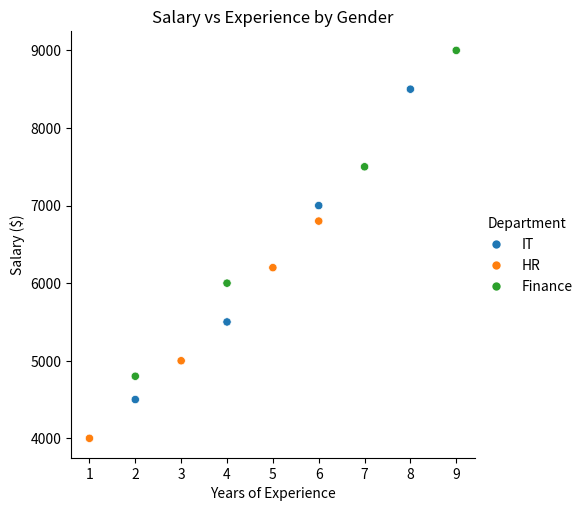
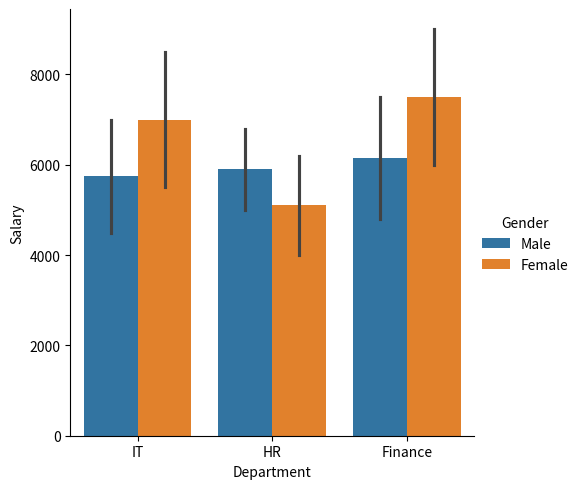
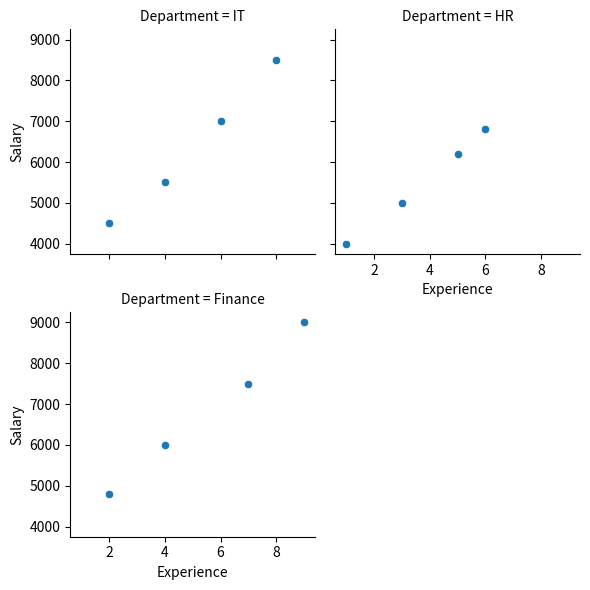
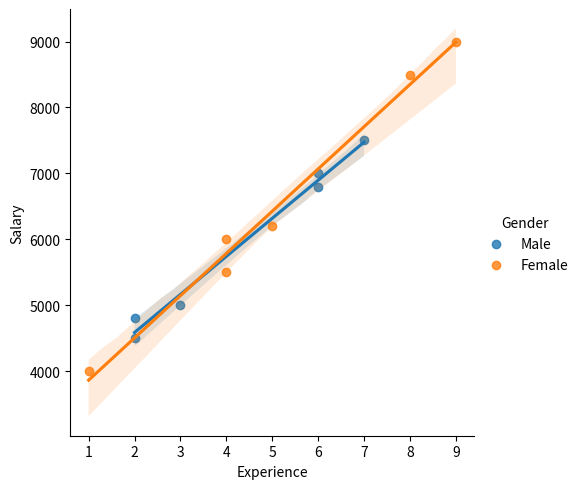
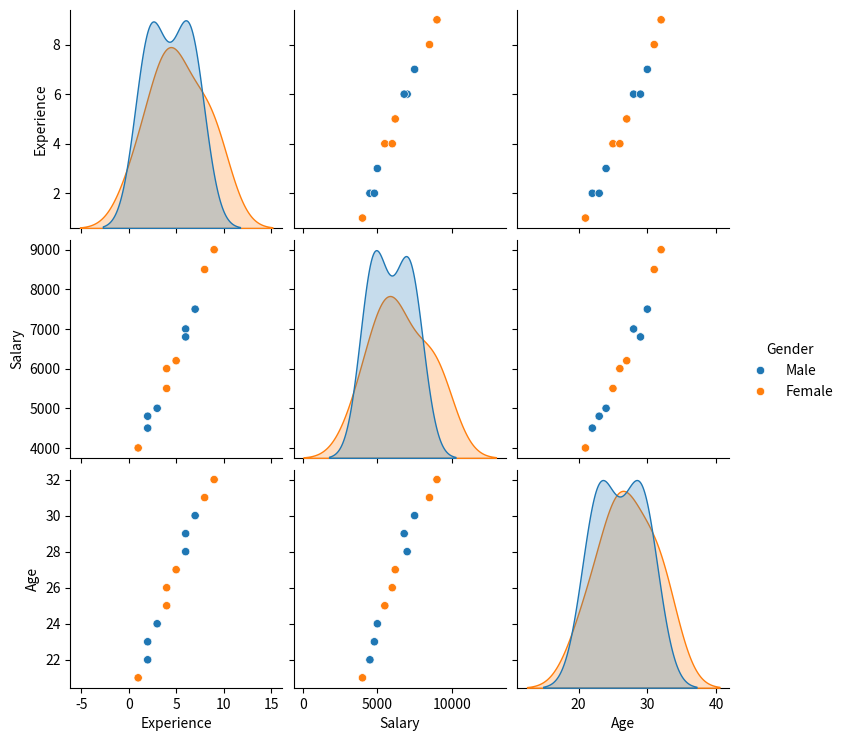
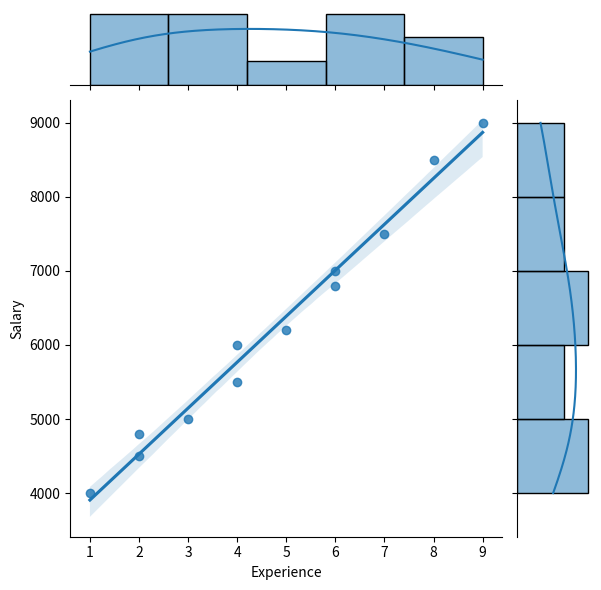

Reproduce these figures in Python, in order.
import pandas as pd
import seaborn as sns
import matplotlib.pyplot as plt

data = {
    "Department": [
        "IT", "IT", "IT", "IT",
        "HR", "HR", "HR", "HR",
        "Finance", "Finance", "Finance", "Finance"
    ],

    "Gender": [
        "Male", "Female", "Male", "Female",
        "Female", "Male", "Female", "Male",
        "Male", "Female", "Male", "Female"
    ],

    "Experience": [
        2, 4, 6, 8,
        1, 3, 5, 6,
        2, 4, 7, 9
    ],

    "Salary": [
        4500, 5500, 7000, 8500,
        4000, 5000, 6200, 6800,
        4800, 6000, 7500, 9000
    ],

    "Age": [
        22, 25, 28, 31,
        21, 24, 27, 29,
        23, 26, 30, 32
    ]
}

df = pd.DataFrame(data)

sns.relplot(
    data=df,
    x="Experience",
    y="Salary",
    hue="Department",
    kind="scatter"
)

plt.title("Salary vs Experience by Gender")

plt.xlabel("Years of Experience")

plt.ylabel("Salary ($)")

plt.show()

sns.catplot(
    data=df,
    x="Department",
    y="Salary",
    hue="Gender",
    kind="bar"
)

plt.show()

g = sns.FacetGrid(
    df,
    col="Department",
    col_wrap=2
)

g.map_dataframe(
    sns.scatterplot,
    x="Experience",
    y="Salary"
)

plt.show()

sns.lmplot(
    data=df,
    x="Experience",
    y="Salary",
    hue="Gender"
)

plt.show()

sns.pairplot(
    df[["Experience", "Salary", "Age", "Gender"]],
    hue="Gender"
)

plt.show()

sns.jointplot(
    data=df,
    x="Experience",
    y="Salary",
    kind="reg"
)

plt.show()
